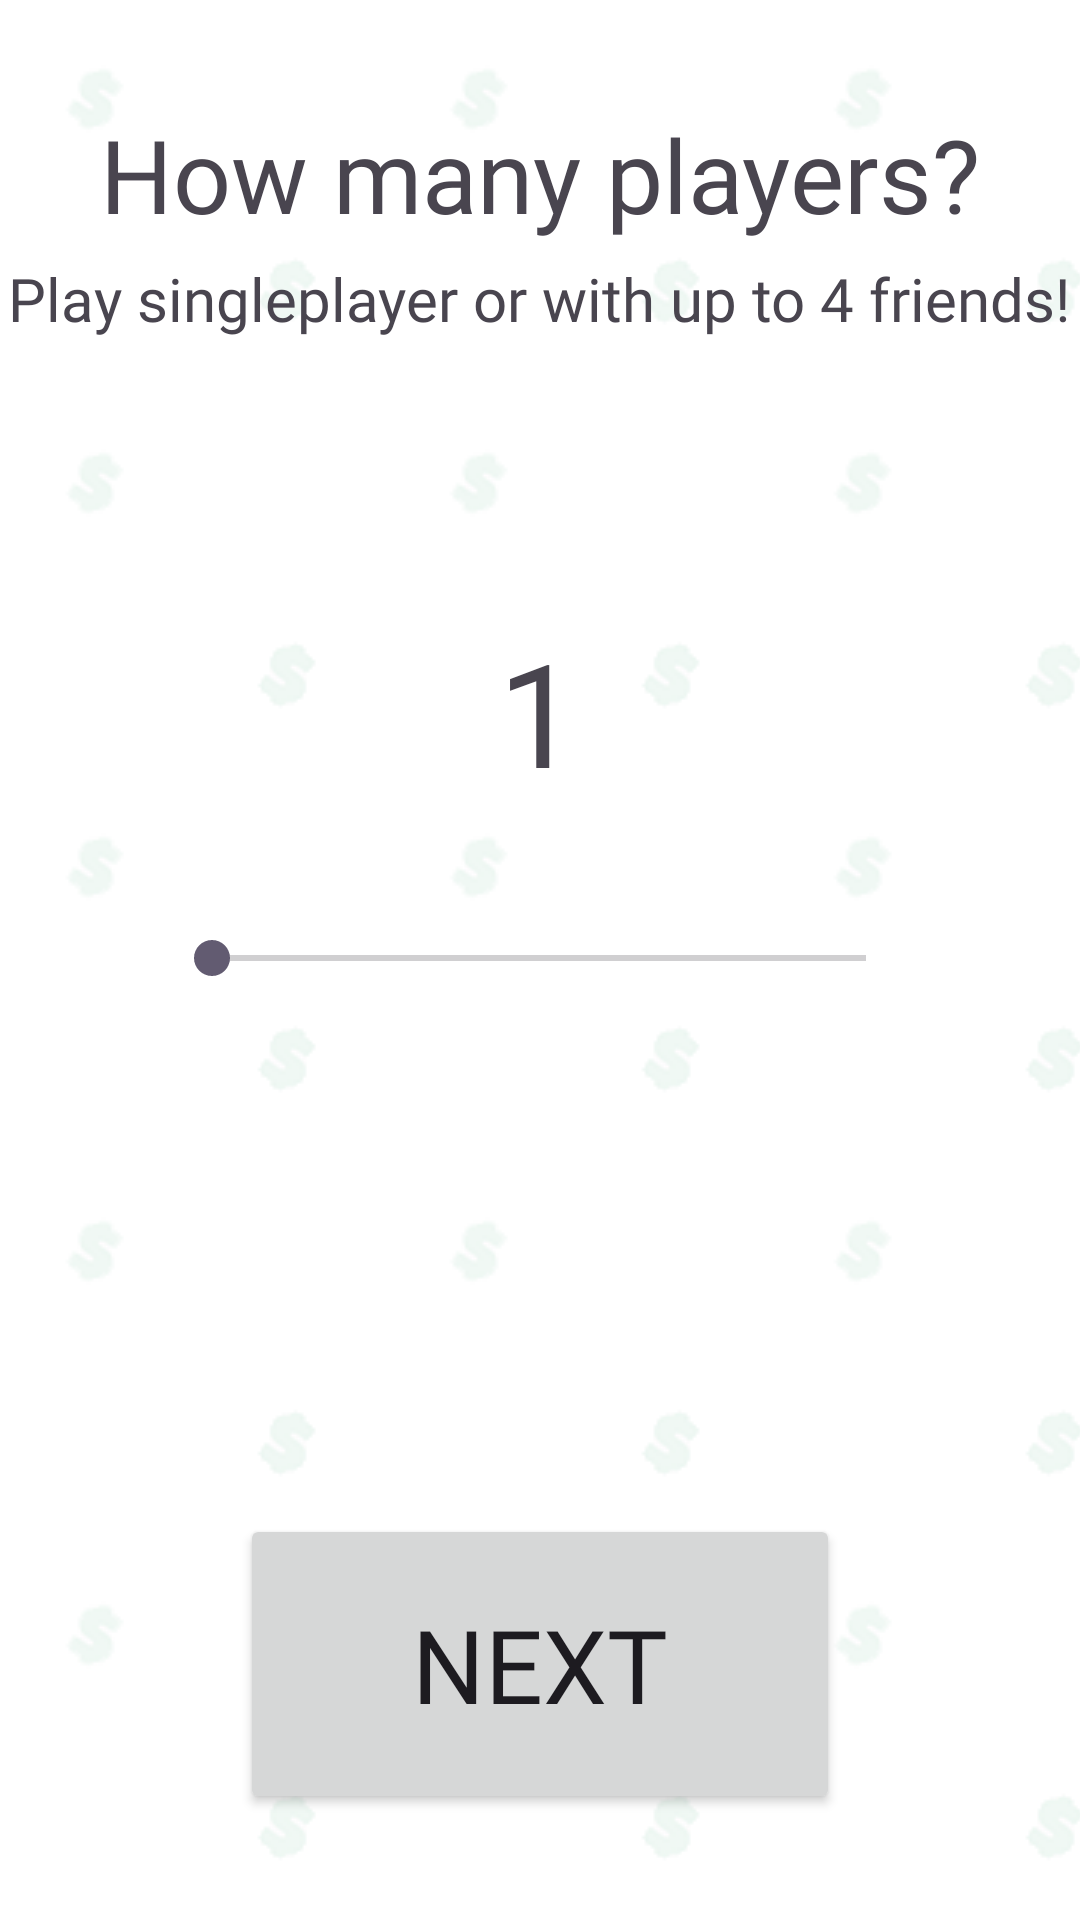

Produce the Android XML layout that renders to this screen, including the resource entries it uses.
<!-- AndroidManifest.xml: application theme Theme.MobileInteraction -->
<!-- res/layout/activity_players.xml -->
<?xml version="1.0" encoding="utf-8"?>
<androidx.constraintlayout.widget.ConstraintLayout xmlns:android="http://schemas.android.com/apk/res/android"
    xmlns:app="http://schemas.android.com/apk/res-auto"
    xmlns:tools="http://schemas.android.com/tools"
    android:layout_width="match_parent"
    android:layout_height="match_parent"
    android:background="@drawable/bgtile_background"
    tools:context=".Players">

    <SeekBar
        android:id="@+id/playerCtBar"
        android:layout_width="250dp"
        android:layout_height="100dp"
        android:max="5"
        android:min="1"
        android:progress="1"
        android:scrollbarSize="200dp"
        app:layout_constraintBottom_toBottomOf="parent"
        app:layout_constraintEnd_toEndOf="parent"
        app:layout_constraintHorizontal_bias="0.496"
        app:layout_constraintStart_toStartOf="parent"
        app:layout_constraintTop_toTopOf="parent"
        app:layout_constraintVertical_bias="0.499" />

    <TextView
        android:id="@+id/textView3"
        android:layout_width="wrap_content"
        android:layout_height="wrap_content"
        android:fontFamily="@font/titan_one"
        android:text="How many players?"
        android:textSize="34sp"
        app:layout_constraintBottom_toTopOf="@+id/playerCtBar"
        app:layout_constraintEnd_toEndOf="parent"
        app:layout_constraintStart_toStartOf="parent"
        app:layout_constraintTop_toTopOf="parent"
        app:layout_constraintVertical_bias="0.157" />

    <Button
        android:id="@+id/button3"
        android:layout_width="200dp"
        android:layout_height="100dp"
        android:fontFamily="@font/titan_one"
        android:onClick="tryContinue"
        android:text="Next"
        android:textSize="34sp"
        app:layout_constraintBottom_toBottomOf="parent"
        app:layout_constraintEnd_toEndOf="parent"
        app:layout_constraintStart_toStartOf="parent"
        app:layout_constraintTop_toBottomOf="@+id/playerCtBar"
        app:layout_constraintVertical_bias="0.792" />

    <TextView
        android:id="@+id/sliderPlayerCt"
        android:layout_width="wrap_content"
        android:layout_height="wrap_content"
        android:fontFamily="@font/titan_one"
        android:text="1"
        android:textSize="48sp"
        app:layout_constraintBottom_toTopOf="@+id/playerCtBar"
        app:layout_constraintEnd_toEndOf="parent"
        app:layout_constraintHorizontal_bias="0.498"
        app:layout_constraintStart_toStartOf="parent"
        app:layout_constraintTop_toBottomOf="@+id/textView3"
        app:layout_constraintVertical_bias="1.0" />

    <TextView
        android:id="@+id/textView8"
        android:layout_width="wrap_content"
        android:layout_height="wrap_content"
        android:fontFamily="@font/asap_medium"
        android:text="Play singleplayer or with up to 4 friends!"
        android:textSize="20sp"
        app:layout_constraintBottom_toTopOf="@+id/sliderPlayerCt"
        app:layout_constraintEnd_toEndOf="parent"
        app:layout_constraintHorizontal_bias="0.493"
        app:layout_constraintStart_toStartOf="parent"
        app:layout_constraintTop_toBottomOf="@+id/textView3"
        app:layout_constraintVertical_bias="0.055" />
</androidx.constraintlayout.widget.ConstraintLayout>
<!-- resources referenced by this layout -->
<resources>
  <!-- drawable bgtile_background (drawable) -->
  <?xml version="1.0" encoding="utf-8"?>
  <bitmap
      xmlns:android="http://schemas.android.com/apk/res/android"
      android:src="@drawable/bgtile"
      android:tileMode="repeat"
      android:gravity="center">
  </bitmap>
  <style name="Theme.MobileInteraction" parent="Base.Theme.MobileInteraction" />
  <!-- drawable bgtile: png bitmap (drawable, 1434 bytes) -->
  <style name="Base.Theme.MobileInteraction" parent="Theme.Material3.DayNight.NoActionBar">
          
          
          <item name="colorPrimary">@color/green</item>
          <item name="colorPrimaryVariant">@color/green</item>
      </style>
  <color name="green">#00A651</color>
</resources>
